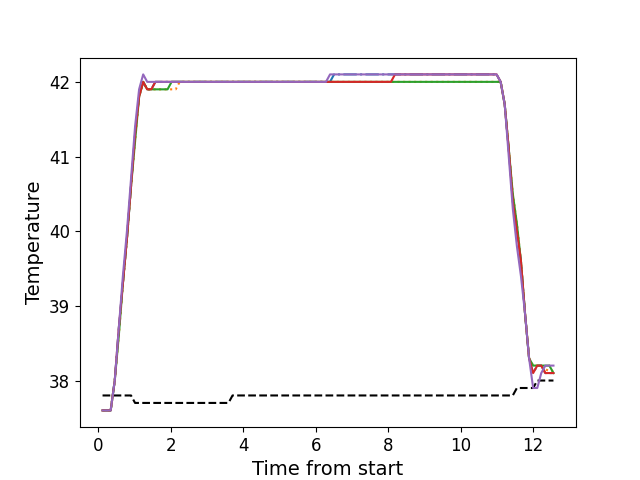

Values plotted in this chart, from the file beside it:
, times, neutral, z1, z2, z3, z4, z5
0, 0.119, 37.8, 37.6, 37.6, 37.6, 37.6, 37.6
1, 0.2316, 37.8, 37.6, 37.6, 37.6, 37.6, 37.6
2, 0.3432, 37.8, 37.6, 37.6, 37.6, 37.6, 37.6
3, 0.4558, 37.8, 38.0, 38.0, 38.0, 38.0, 38.0
4, 0.5674, 37.8, 38.7, 38.6, 38.6, 38.7, 38.7
5, 0.6801, 37.8, 39.3, 39.3, 39.3, 39.3, 39.4
6, 0.7917, 37.8, 39.9, 39.9, 39.9, 39.9, 40.0
7, 0.9043, 37.8, 40.6, 40.6, 40.6, 40.6, 40.7
8, 1.016, 37.7, 41.3, 41.2, 41.2, 41.3, 41.4
9, 1.128, 37.7, 41.8, 41.8, 41.8, 41.8, 41.9
10, 1.24, 37.7, 42.0, 42.0, 42.0, 42.0, 42.1
11, 1.351, 37.7, 41.9, 41.9, 41.9, 41.9, 42.0
12, 1.464, 37.7, 41.9, 41.9, 41.9, 41.9, 42.0
13, 1.577, 37.7, 42.0, 41.9, 41.9, 42.0, 42.0
14, 1.688, 37.7, 42.0, 41.9, 41.9, 42.0, 42.0
15, 1.801, 37.7, 42.0, 41.9, 41.9, 42.0, 42.0
16, 1.912, 37.7, 42.0, 41.9, 41.9, 42.0, 42.0
17, 2.024, 37.7, 42.0, 41.9, 42.0, 42.0, 42.0
18, 2.137, 37.7, 42.0, 41.9, 42.0, 42.0, 42.0
19, 2.248, 37.7, 42.0, 42.0, 42.0, 42.0, 42.0
20, 2.361, 37.7, 42.0, 42.0, 42.0, 42.0, 42.0
21, 2.473, 37.7, 42.0, 42.0, 42.0, 42.0, 42.0
22, 2.585, 37.7, 42.0, 42.0, 42.0, 42.0, 42.0
23, 2.697, 37.7, 42.0, 42.0, 42.0, 42.0, 42.0
24, 2.81, 37.7, 42.0, 42.0, 42.0, 42.0, 42.0
25, 2.921, 37.7, 42.0, 42.0, 42.0, 42.0, 42.0
26, 3.034, 37.7, 42.0, 42.0, 42.0, 42.0, 42.0
27, 3.145, 37.7, 42.0, 42.0, 42.0, 42.0, 42.0
28, 3.257, 37.7, 42.0, 42.0, 42.0, 42.0, 42.0
29, 3.37, 37.7, 42.0, 42.0, 42.0, 42.0, 42.0
30, 3.481, 37.7, 42.0, 42.0, 42.0, 42.0, 42.0
31, 3.594, 37.7, 42.0, 42.0, 42.0, 42.0, 42.0
32, 3.705, 37.8, 42.0, 42.0, 42.0, 42.0, 42.0
33, 3.818, 37.8, 42.0, 42.0, 42.0, 42.0, 42.0
34, 3.929, 37.8, 42.0, 42.0, 42.0, 42.0, 42.0
35, 4.041, 37.8, 42.0, 42.0, 42.0, 42.0, 42.0
36, 4.153, 37.8, 42.0, 42.0, 42.0, 42.0, 42.0
37, 4.266, 37.8, 42.0, 42.0, 42.0, 42.0, 42.0
38, 4.378, 37.8, 42.0, 42.0, 42.0, 42.0, 42.0
39, 4.49, 37.8, 42.0, 42.0, 42.0, 42.0, 42.0
40, 4.602, 37.8, 42.0, 42.0, 42.0, 42.0, 42.0
41, 4.715, 37.8, 42.0, 42.0, 42.0, 42.0, 42.0
42, 4.826, 37.8, 42.0, 42.0, 42.0, 42.0, 42.0
43, 4.939, 37.8, 42.0, 42.0, 42.0, 42.0, 42.0
44, 5.05, 37.8, 42.0, 42.0, 42.0, 42.0, 42.0
45, 5.162, 37.8, 42.0, 42.0, 42.0, 42.0, 42.0
46, 5.275, 37.8, 42.0, 42.0, 42.0, 42.0, 42.0
47, 5.386, 37.8, 42.0, 42.0, 42.0, 42.0, 42.0
48, 5.499, 37.8, 42.0, 42.0, 42.0, 42.0, 42.0
49, 5.611, 37.8, 42.0, 42.0, 42.0, 42.0, 42.0
50, 5.723, 37.8, 42.0, 42.0, 42.0, 42.0, 42.0
51, 5.835, 37.8, 42.0, 42.0, 42.0, 42.0, 42.0
52, 5.946, 37.8, 42.0, 42.0, 42.0, 42.0, 42.0
53, 6.059, 37.8, 42.0, 42.0, 42.0, 42.0, 42.0
54, 6.171, 37.8, 42.0, 42.0, 42.0, 42.0, 42.0
55, 6.283, 37.8, 42.0, 42.0, 42.0, 42.0, 42.0
56, 6.395, 37.8, 42.0, 42.0, 42.0, 42.0, 42.1
57, 6.507, 37.8, 42.1, 42.0, 42.0, 42.0, 42.1
58, 6.619, 37.8, 42.1, 42.0, 42.0, 42.0, 42.1
59, 6.731, 37.8, 42.1, 42.0, 42.0, 42.0, 42.1
... 52 more rows
